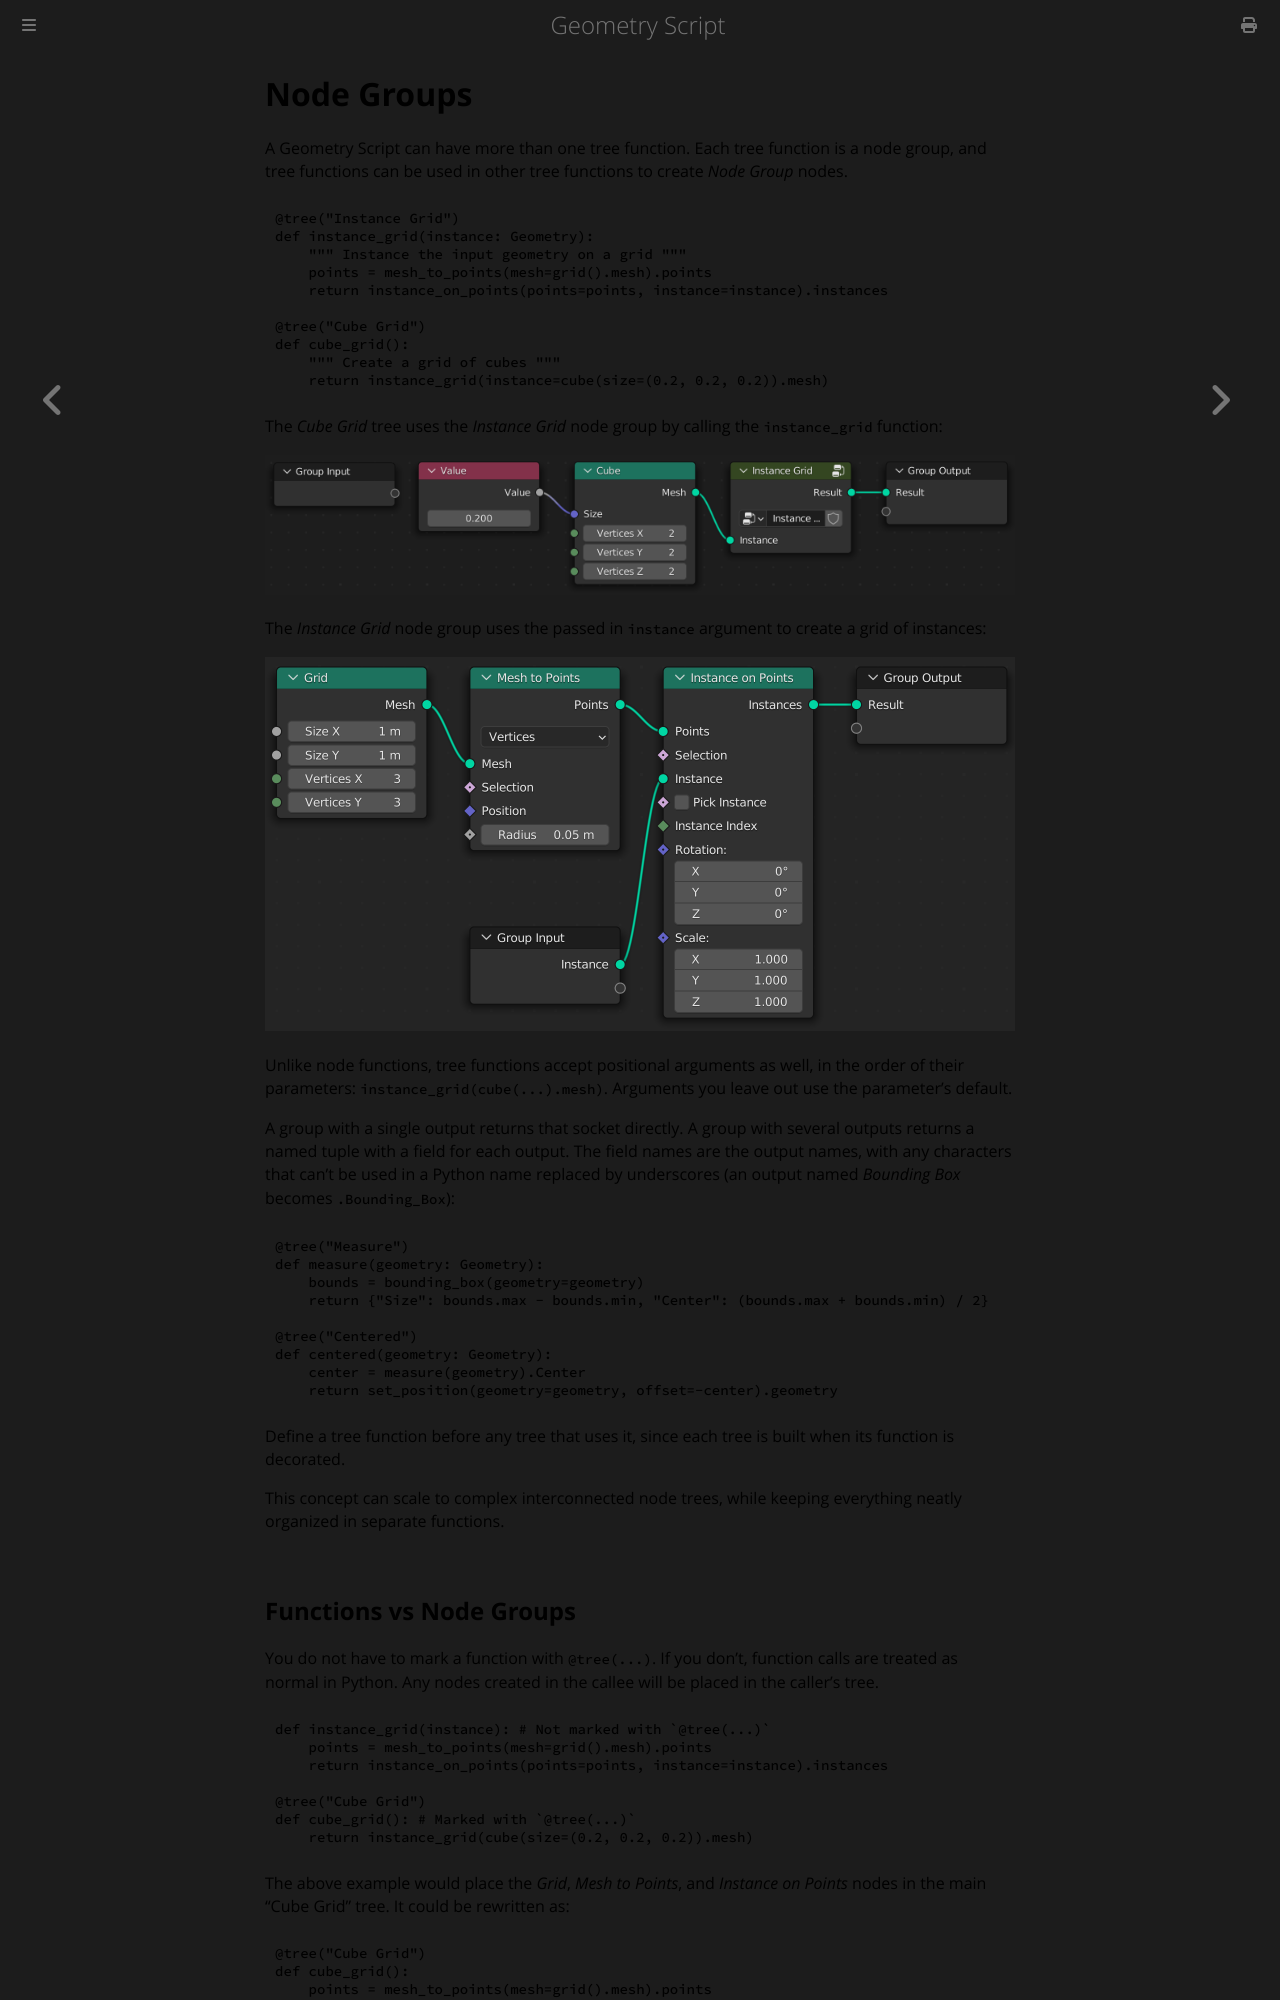

repository: carson-katri/geometry-script · page: api/advanced-scripting/node-groups.html · generator: mdbook

# Node Groups

A Geometry Script can have more than one tree function. Each tree function is a node group, and tree functions can be used in other tree functions to create *Node Group* nodes.

```python
@tree("Instance Grid")
def instance_grid(instance: Geometry):
    """ Instance the input geometry on a grid """
    points = mesh_to_points(mesh=grid().mesh).points
    return instance_on_points(points=points, instance=instance).instances

@tree("Cube Grid")
def cube_grid():
    """ Create a grid of cubes """
    return instance_grid(instance=cube(size=(0.2, 0.2, 0.2)).mesh)
```

The *Cube Grid* tree uses the *Instance Grid* node group by calling the `instance_grid` function:

![](./cube_grid.png)

The *Instance Grid* node group uses the passed in `instance` argument to create a grid of instances:

![](./instance_grid.png)

Unlike node functions, tree functions accept positional arguments as well, in the order of their parameters: `instance_grid(cube(...).mesh)`. Arguments you leave out use the parameter's default.

A group with a single output returns that socket directly. A group with several outputs returns a named tuple with a field for each output. The field names are the output names, with any characters that can't be used in a Python name replaced by underscores (an output named *Bounding Box* becomes `.Bounding_Box`):

```python
@tree("Measure")
def measure(geometry: Geometry):
    bounds = bounding_box(geometry=geometry)
    return {"Size": bounds.max - bounds.min, "Center": (bounds.max + bounds.min) / 2}

@tree("Centered")
def centered(geometry: Geometry):
    center = measure(geometry).Center
    return set_position(geometry=geometry, offset=-center).geometry
```

Define a tree function before any tree that uses it, since each tree is built when its function is decorated.

This concept can scale to complex interconnected node trees, while keeping everything neatly organized in separate functions.
